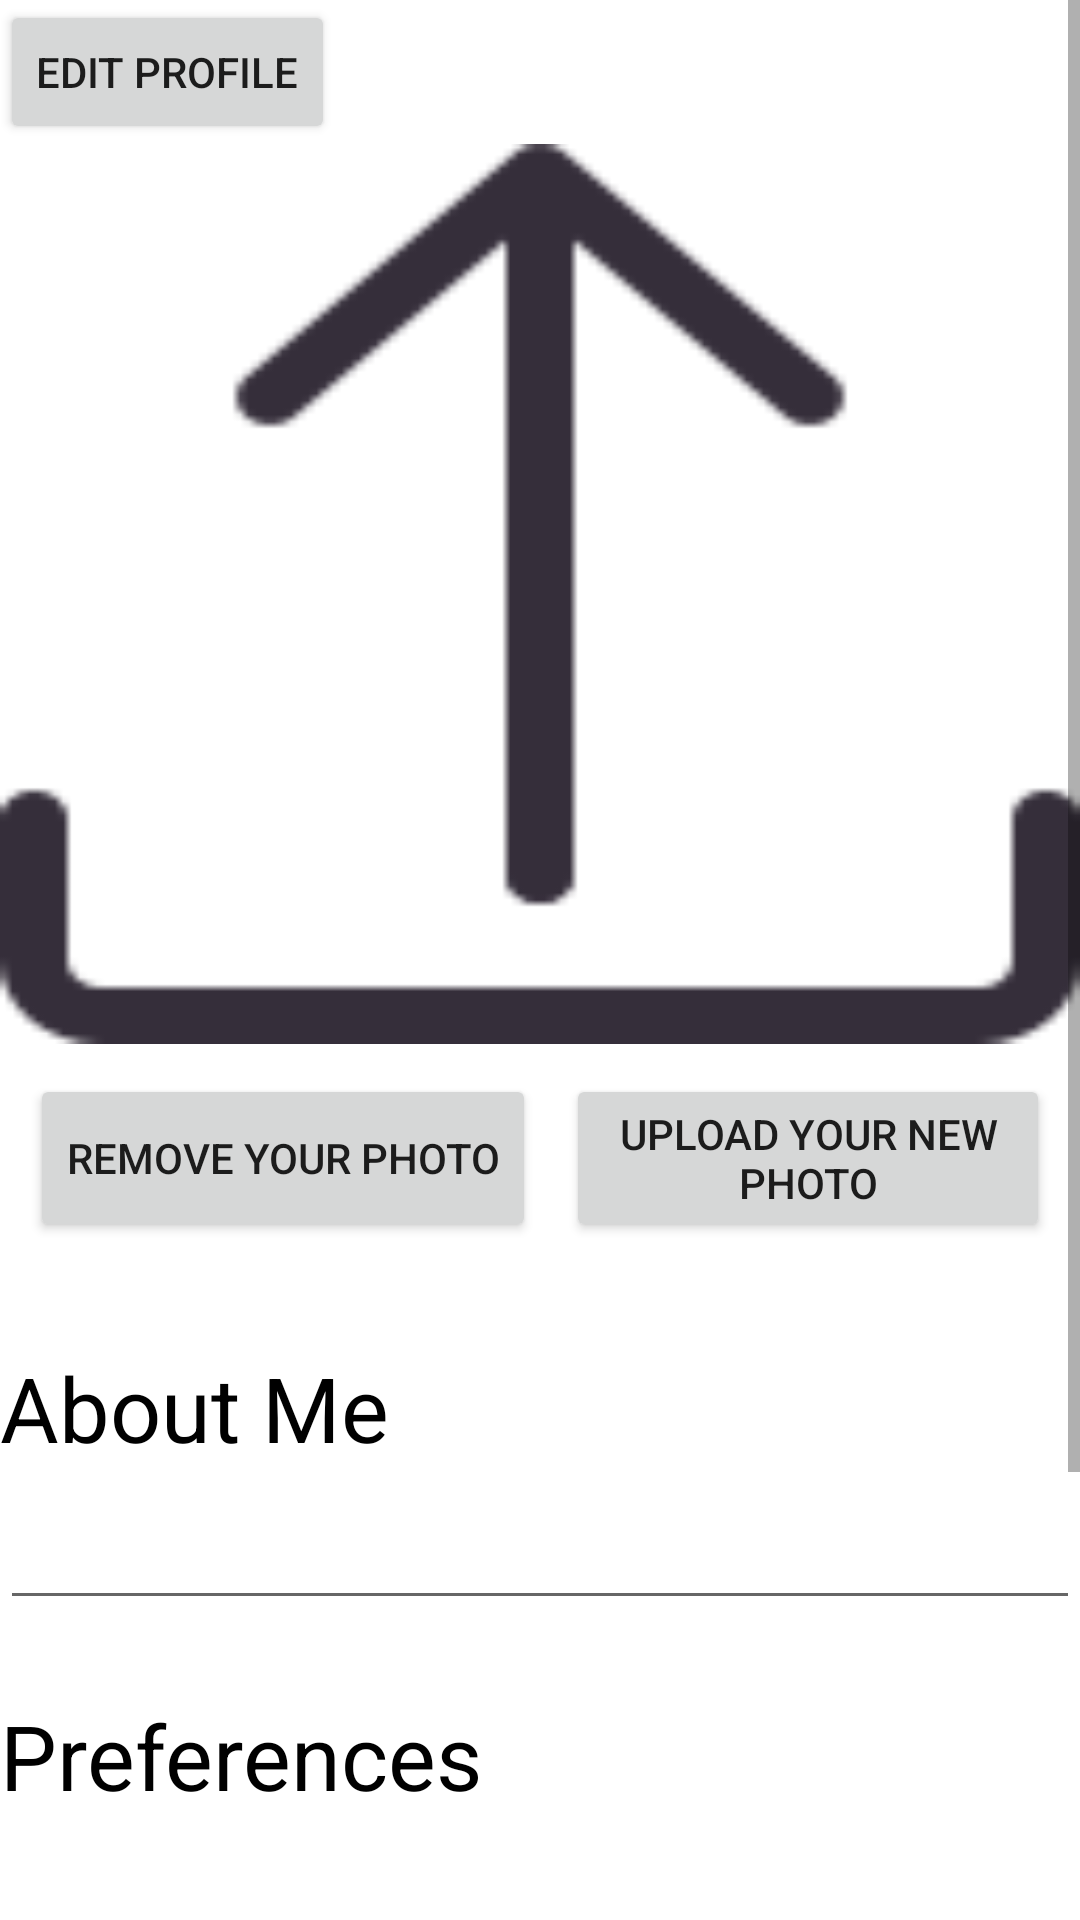

Here is an Android app screen rendered from its layout file. Give the layout XML and the strings, colors and styles it references.
<!-- AndroidManifest.xml: application theme Theme.SPOUSEMATCH -->
<!-- res/layout/fragment_profile.xml -->
<?xml version="1.0" encoding="utf-8"?>
<ScrollView xmlns:android="http://schemas.android.com/apk/res/android"
    xmlns:tools="http://schemas.android.com/tools"
    android:layout_width="match_parent"
    android:layout_height="match_parent"
    tools:context=".ProfileFragment"
    android:background="@color/white">

        <LinearLayout
            android:id="@+id/linearlayoutProfile"
            android:layout_width="match_parent"
            android:layout_height="match_parent"
            android:orientation="vertical"
            >
            <Button
                android:id="@+id/editProfileBtn"
                android:layout_width="wrap_content"
                android:layout_height="wrap_content"
                android:text="Edit Profile"
                />


            <ImageView
                android:id="@+id/profilePic"
                android:layout_width="match_parent"
                android:layout_height="300dp"
                android:scaleType="fitXY"
                android:src="@drawable/upload" />
            <LinearLayout
                android:id="@+id/editImageBtns"
                android:layout_width="match_parent"
                android:layout_height="wrap_content"
                android:layout_gravity="center"
                android:gravity="center"
                android:padding="5dp"
                >
                <Button
                    android:id="@+id/removePhotoBtn"
                    android:layout_width="wrap_content"
                    android:layout_height="56dp"
                    android:text="Remove your photo"
                    android:onClick="selectImage"
                    android:layout_margin="5dp"
                    />
                <Button
                    android:id="@+id/addANewPhotoBtn"
                    android:layout_width="wrap_content"
                    android:layout_height="56dp"
                    android:text="Upload your new photo"
                    android:layout_margin="5dp"

                    />
            </LinearLayout>
            <TextView
                android:layout_marginTop="25dp"
                android:layout_width="match_parent"
                android:layout_height="wrap_content"
                android:textSize="30sp"
                android:text="About Me"
                android:textColor="@color/black"
                />
            <EditText
                android:id="@+id/aboutmeEdit"
                android:layout_width="match_parent"
                android:layout_height="wrap_content"
                android:inputType="none"
                android:textSize="25sp"
                android:textColor="@color/black"
                />
            <TextView
                android:layout_marginTop="25dp"
                android:layout_width="match_parent"
                android:layout_height="wrap_content"
                android:textSize="30sp"
                android:text="Preferences"
                android:textColor="@color/black"
                />
            <EditText
                android:id="@+id/prefsEdit"
                android:layout_width="match_parent"
                android:layout_height="wrap_content"
                android:inputType="none"
                android:textSize="25sp"
                android:textColor="@color/black"
                />

            <LinearLayout
                android:id="@+id/detailsButtons"
                android:layout_width="match_parent"
                android:layout_height="match_parent"
                android:orientation="vertical"
                >
                <TextView
                    android:layout_marginTop="15dp"
                    android:layout_width="match_parent"
                    android:layout_height="wrap_content"
                    android:textSize="30sp"
                    android:text="My Details"
                    android:layout_gravity="center"
                    android:gravity="center"
                    android:textColor="@color/black"
                    />
            </LinearLayout>
            <LinearLayout
                android:id="@+id/preferencesButtons"
                android:layout_width="match_parent"
                android:layout_height="match_parent"
                android:orientation="vertical"
                >
                <TextView
                    android:layout_marginTop="15dp"
                    android:layout_width="match_parent"
                    android:layout_height="wrap_content"
                    android:textSize="30sp"
                    android:text="My Preferences"
                    android:layout_gravity="center"
                    android:gravity="center"
                    android:textColor="@color/black"
                    />
            </LinearLayout>
            <Button
                android:layout_marginTop="20dp"
                android:id="@+id/logoutUser"
                android:layout_width="match_parent"
                android:layout_height="wrap_content"
                android:text="Logout" />
        </LinearLayout>
</ScrollView>
<!-- resources referenced by this layout -->
<resources>
  <color name="black">#FF000000</color>
  <color name="white">#FFFFFFFF</color>
  <!-- drawable upload: png bitmap (drawable-v24, 1572 bytes) -->
  <style name="Theme.SPOUSEMATCH" parent="Theme.MaterialComponents.DayNight.NoActionBar">
          
          <item name="colorPrimary">@color/skyblue</item>
          <item name="colorPrimaryVariant">@color/skybluedark</item>
          <item name="colorOnPrimary">@color/white</item>
          
          <item name="colorSecondary">@color/teal_200</item>
          <item name="colorSecondaryVariant">@color/teal_700</item>
          <item name="colorOnSecondary">@color/black</item>
          
          <item name="android:statusBarColor">?attr/colorPrimaryVariant</item>
          
      </style>
  <color name="skyblue">#84cdee</color>
  <color name="skybluedark">#50b8e7</color>
  <color name="teal_200">#FF03DAC5</color>
  <color name="teal_700">#FF018786</color>
</resources>
